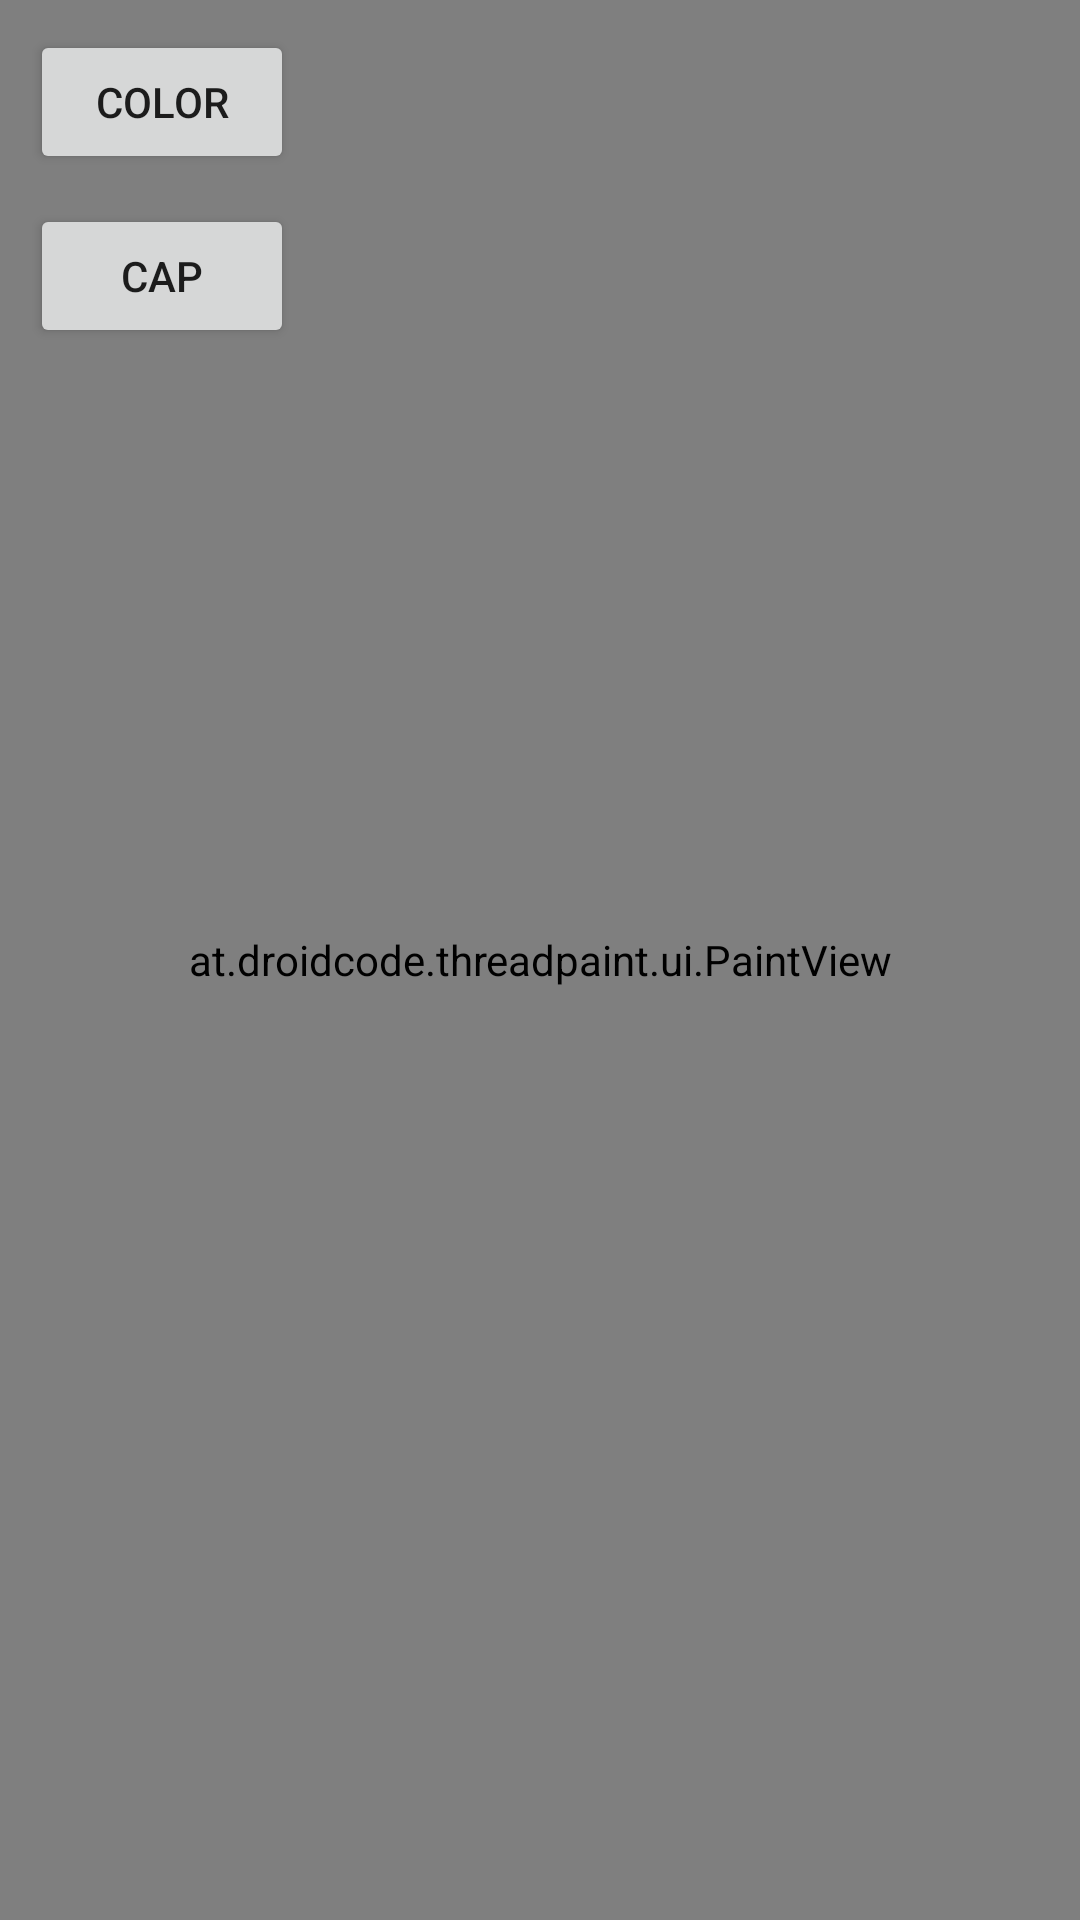

Reconstruct the res/layout file that produces this screen, plus the resources it refers to.
<!-- AndroidManifest.xml: fallback theme Theme.MaterialComponents.DayNight.NoActionBar -->
<!-- res/layout/activity_threadpaint.xml -->
<?xml version="1.0" encoding="utf-8"?>
<RelativeLayout xmlns:android="http://schemas.android.com/apk/res/android"
    android:layout_width="fill_parent"
    android:layout_height="fill_parent">
     
	<at.droidcode.threadpaint.ui.PaintView
    	android:id="@+id/view_paint_view"
    	android:layout_width="fill_parent"
    	android:layout_height="fill_parent"/>
    	
    <Button android:id="@+id/btn_color_picker"
    	style="@style/ToolButton"
    	android:layout_alignParentTop="true"
    	android:text="color" />
    	
    <Button android:id="@+id/btn_brush_cap_picker"
    	style="@style/ToolButton"
    	android:layout_below="@id/btn_color_picker"
    	android:text=" cap " />
    	
</RelativeLayout>
<!-- resources referenced by this layout -->
<resources>
  <style name="ToolButton">
  		<item name="android:onClick">onToolButtonClicked</item>
      	<item name="android:layout_width">wrap_content</item>
      	<item name="android:layout_height">wrap_content</item>
      	<item name="android:layout_marginTop">10dp</item>
      	<item name="android:layout_marginLeft">10dp</item>
      	<item name="android:layout_alignParentLeft">true</item>
  	</style>
</resources>
